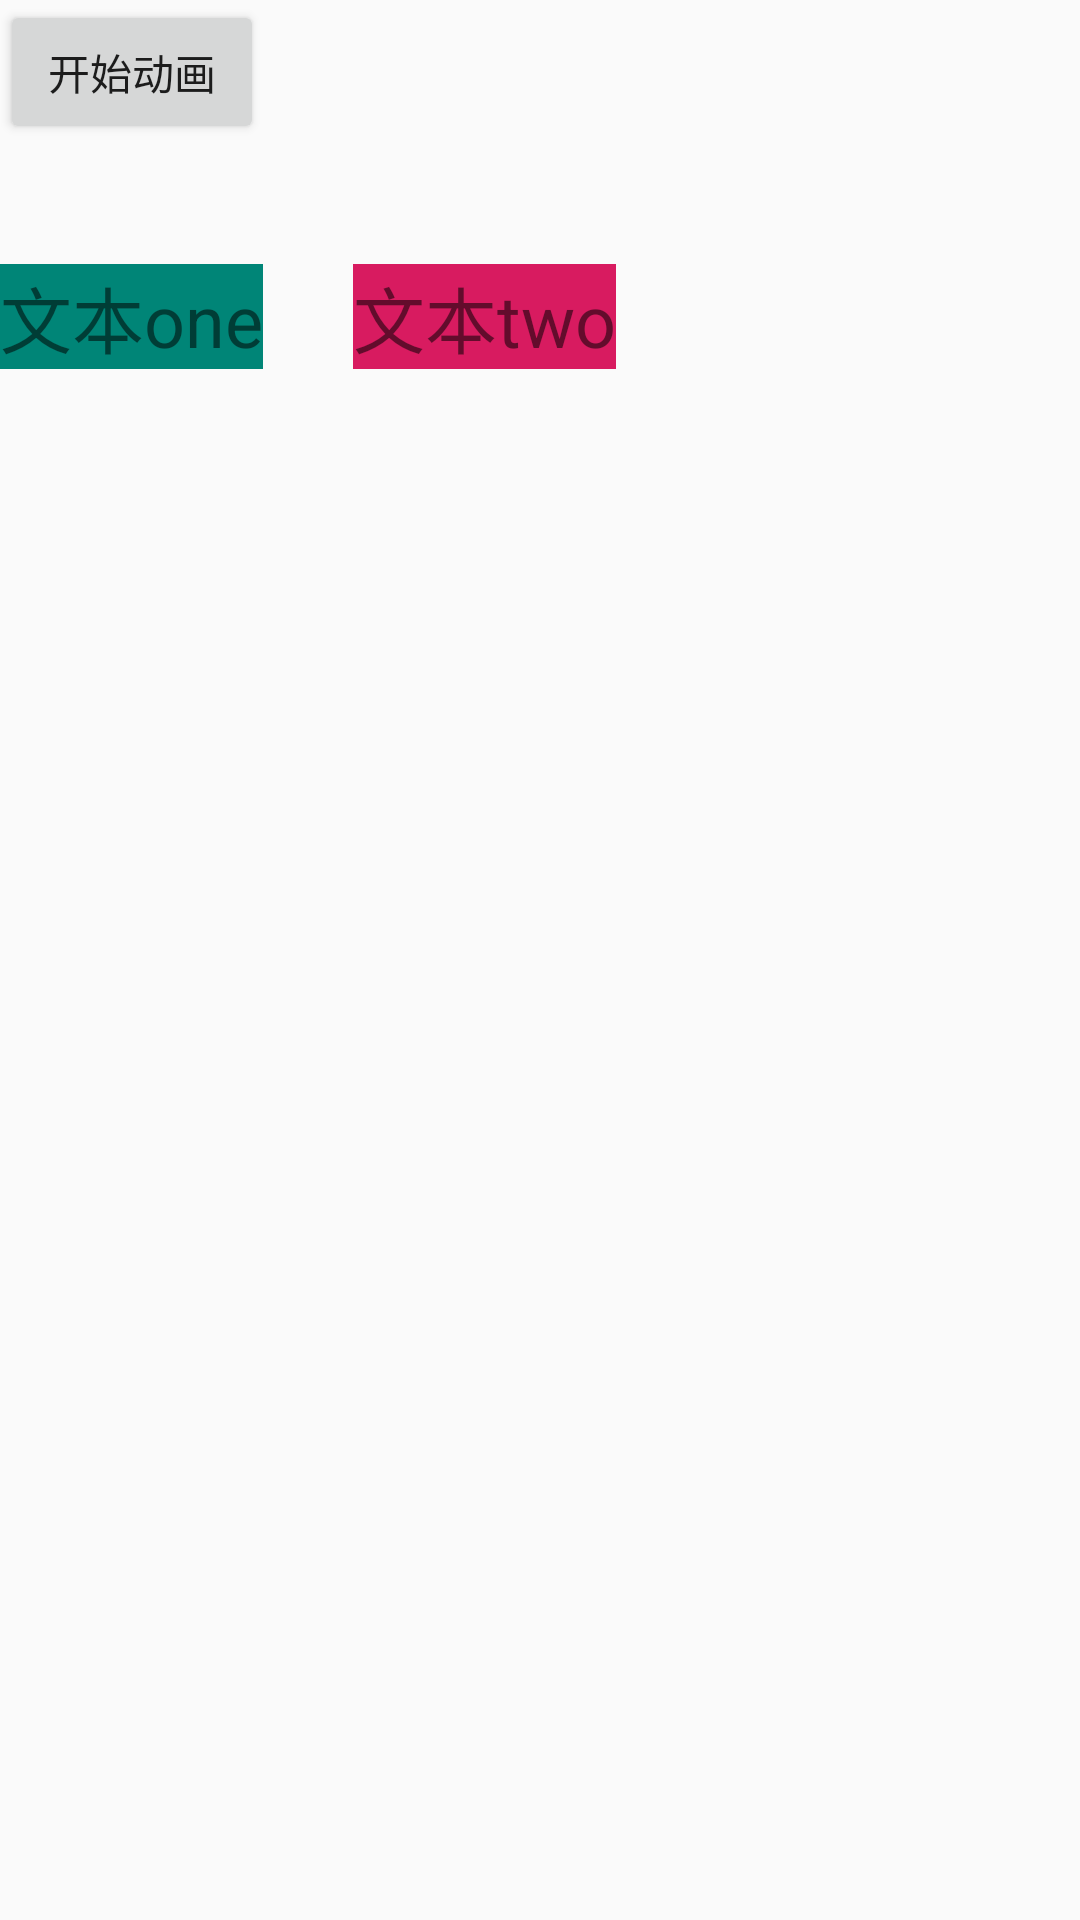

The Android layout XML behind this screen, and the referenced resources:
<!-- AndroidManifest.xml: application theme AppTheme -->
<!-- res/layout/activity_play_animator.xml -->
<?xml version="1.0" encoding="utf-8"?>
<androidx.constraintlayout.widget.ConstraintLayout
        xmlns:android="http://schemas.android.com/apk/res/android"
        xmlns:tools="http://schemas.android.com/tools"
        xmlns:app="http://schemas.android.com/apk/res-auto"
        android:layout_width="match_parent"
        android:layout_height="match_parent"
        tools:context=".activity.PlayAnimatorActivity">

    <Button android:layout_width="wrap_content" android:layout_height="wrap_content"
            android:id="@+id/startPlay"
            android:text="开始动画"/>

    <TextView android:layout_width="wrap_content" android:layout_height="wrap_content"
              android:textSize="24sp"
              app:layout_constraintTop_toBottomOf="@id/startPlay"
              android:text="文本one"
              android:background="@color/colorPrimary"
              android:layout_marginTop="40dp"
              android:id="@+id/tvOne"/>
    <TextView android:layout_width="wrap_content" android:layout_height="wrap_content"
              android:textSize="24sp"
              app:layout_constraintTop_toBottomOf="@id/startPlay"
              app:layout_constraintLeft_toRightOf="@id/tvOne"
              android:layout_marginLeft="30dp"
              android:text="文本two"
              android:background="@color/colorAccent"
              android:layout_marginTop="40dp"
              android:id="@+id/tvTwo"/>


</androidx.constraintlayout.widget.ConstraintLayout>
<!-- resources referenced by this layout -->
<resources>
  <color name="colorAccent">#D81B60</color>
  <color name="colorPrimary">#008577</color>
  <style name="AppTheme" parent="Theme.AppCompat.Light.DarkActionBar">
          
          <item name="colorPrimary">@color/colorPrimary</item>
          <item name="colorPrimaryDark">@color/colorPrimaryDark</item>
          <item name="colorAccent">@color/colorAccent</item>
      </style>
  <color name="colorPrimaryDark">#00574B</color>
</resources>
